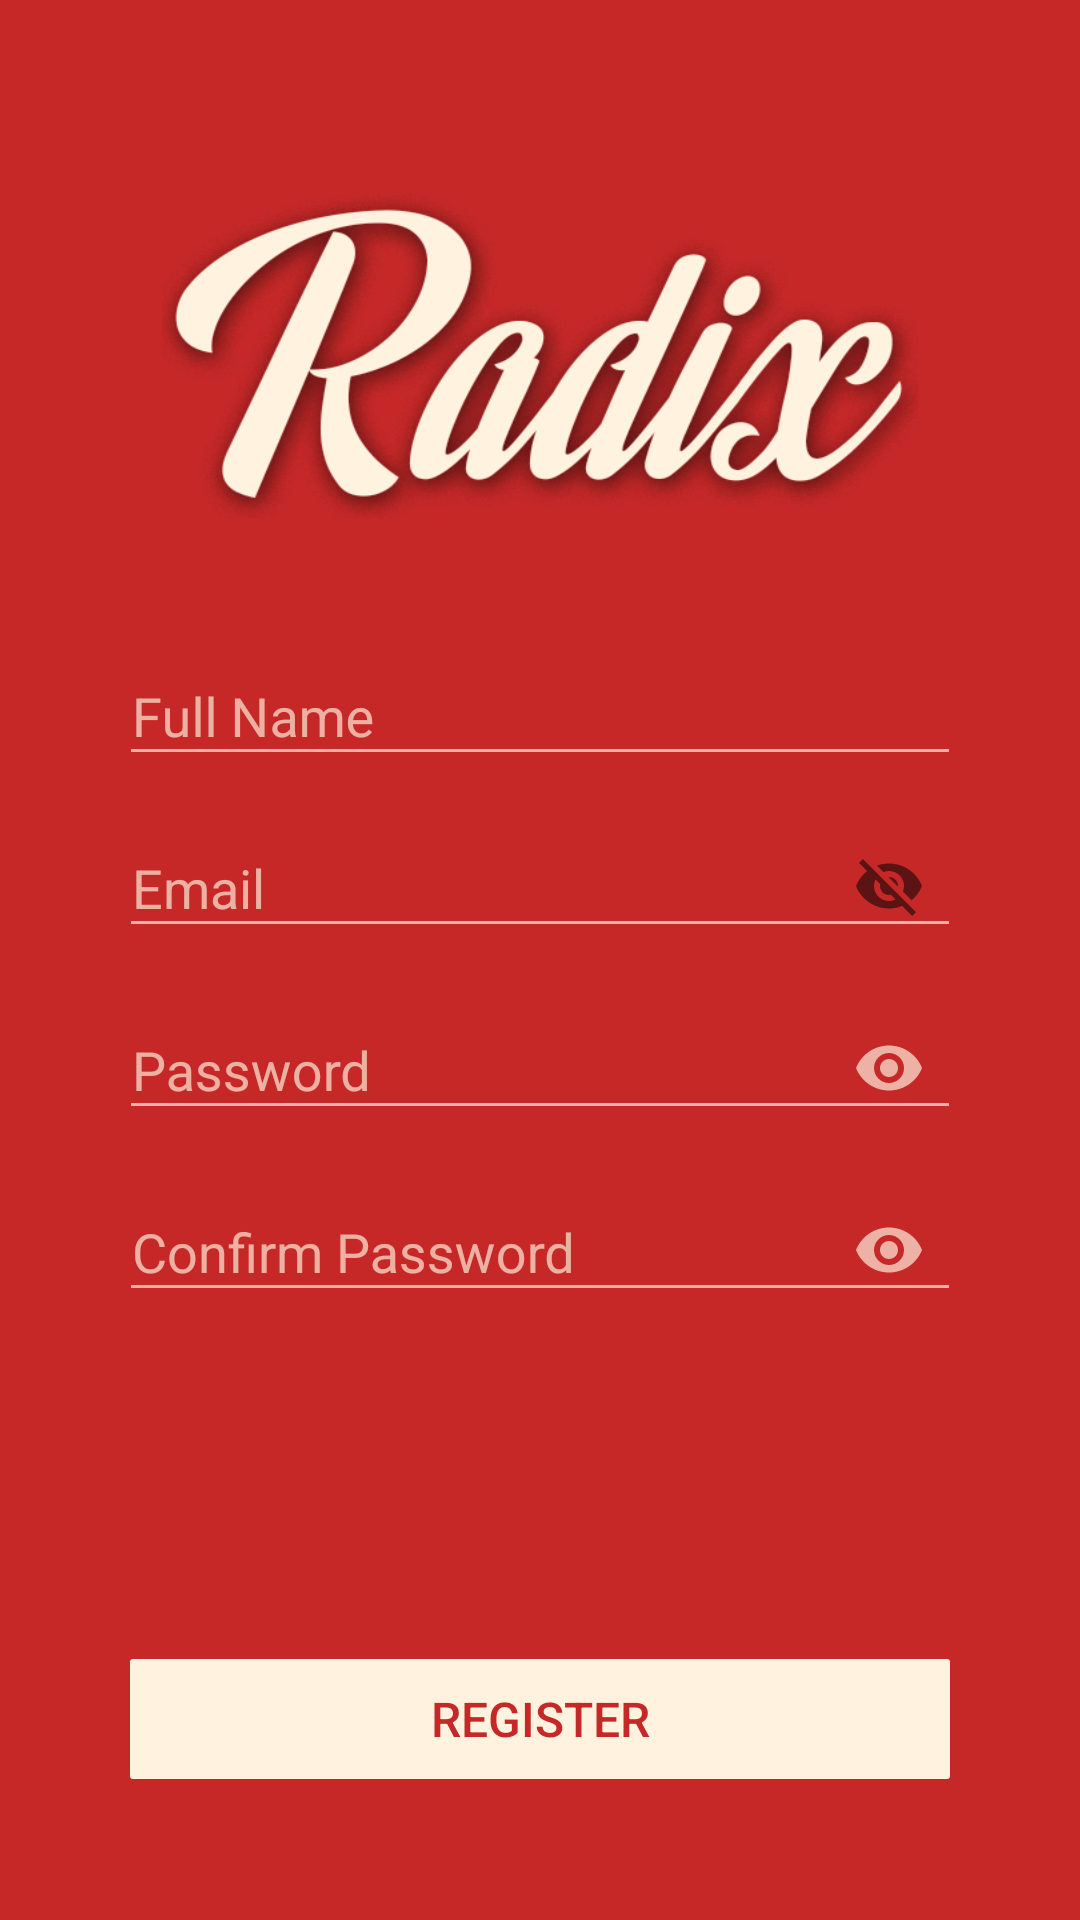

Android layout source for this screen:
<!-- AndroidManifest.xml: application theme AppTheme -->
<!-- res/layout/activity_register.xml -->
<?xml version="1.0" encoding="utf-8"?>
<android.support.constraint.ConstraintLayout xmlns:android="http://schemas.android.com/apk/res/android"
    xmlns:app="http://schemas.android.com/apk/res-auto"
    xmlns:tools="http://schemas.android.com/tools"
    android:layout_width="match_parent"
    android:layout_height="match_parent"
    tools:context="com.angelova.w510.radixapp.LoginActivity"
    android:background="@color/login_primary_color"
    android:focusable="false"
    android:focusableInTouchMode="true"
    android:fitsSystemWindows="true">

    <android.support.constraint.Guideline
        android:layout_width="1dp"
        android:layout_height="1dp"
        android:orientation="horizontal"
        app:layout_constraintGuide_percent="0.1"
        android:id="@+id/top_guideline"/>

    <android.support.constraint.Guideline
        android:layout_width="1dp"
        android:layout_height="1dp"
        android:orientation="horizontal"
        app:layout_constraintGuide_percent="0.27"
        android:id="@+id/bottom_logo_guideline"/>

    <android.support.constraint.Guideline
        android:layout_width="1dp"
        android:layout_height="1dp"
        android:orientation="vertical"
        app:layout_constraintGuide_percent="0.15"
        android:id="@+id/left_logo_guideline"/>

    <android.support.constraint.Guideline
        android:layout_width="1dp"
        android:layout_height="1dp"
        android:orientation="vertical"
        app:layout_constraintGuide_percent="0.85"
        android:id="@+id/right_logo_guideline"/>

    <ImageView
        android:layout_width="0dp"
        android:layout_height="0dp"
        app:layout_constraintTop_toBottomOf="@id/top_guideline"
        app:layout_constraintBottom_toBottomOf="@id/bottom_logo_guideline"
        app:layout_constraintLeft_toLeftOf="@id/left_logo_guideline"
        app:layout_constraintRight_toRightOf="@id/right_logo_guideline"
        android:background="@drawable/logo_mobile"/>

    <android.support.constraint.Guideline
        android:layout_width="0dp"
        android:layout_height="0dp"
        android:orientation="horizontal"
        app:layout_constraintGuide_percent="0.32"
        android:id="@+id/top_name_guideline" />

    <android.support.constraint.Guideline
        android:layout_width="0dp"
        android:layout_height="0dp"
        android:orientation="vertical"
        app:layout_constraintGuide_percent="0.12"
        android:id="@+id/left_username_guideline" />

    <android.support.constraint.Guideline
        android:layout_width="0dp"
        android:layout_height="0dp"
        android:orientation="vertical"
        app:layout_constraintGuide_percent="0.88"
        android:id="@+id/right_username_guideline" />

    <android.support.design.widget.TextInputLayout
        android:id="@+id/input_layout_name"
        android:layout_width="0dp"
        android:layout_height="wrap_content"
        app:layout_constraintTop_toBottomOf="@id/top_name_guideline"
        app:layout_constraintLeft_toRightOf="@id/left_username_guideline"
        app:layout_constraintRight_toLeftOf="@id/right_username_guideline"
        android:textColorHint="@color/login_secondary_color_transparent"
        app:hintTextAppearance="@style/TextAppearance.App.TextInputLayoutWhiteBig"
        android:paddingLeft="-4dp"
        android:paddingRight="-4dp"
        android:focusable="false"
        android:focusableInTouchMode="true"
        android:hint="@string/register_name_hint">

        <EditText
            android:id="@+id/name_input"
            android:layout_width="match_parent"
            android:layout_height="wrap_content"
            android:textColor="@color/login_secondary_color"
            android:theme="@style/EditTextTheme"
            android:focusableInTouchMode="true"
            android:inputType="text" />

    </android.support.design.widget.TextInputLayout>

    <android.support.design.widget.TextInputLayout
        android:id="@+id/input_layout_email"
        android:layout_width="0dp"
        android:layout_height="wrap_content"
        app:layout_constraintTop_toBottomOf="@id/input_layout_name"
        app:layout_constraintLeft_toRightOf="@id/left_username_guideline"
        app:layout_constraintRight_toLeftOf="@id/right_username_guideline"
        app:passwordToggleEnabled="true"
        android:textColorHint="@color/login_secondary_color_transparent"
        app:hintTextAppearance="@style/TextAppearance.App.TextInputLayoutWhiteBig"
        android:paddingLeft="-4dp"
        android:paddingRight="-4dp"
        android:hint="@string/register_email_hint">

        <EditText
            android:id="@+id/email_input"
            android:layout_width="match_parent"
            android:layout_height="wrap_content"
            android:inputType="textEmailAddress"
            android:textColor="@color/login_secondary_color"
            android:theme="@style/EditTextTheme"/>

    </android.support.design.widget.TextInputLayout>

    <android.support.design.widget.TextInputLayout
        android:id="@+id/input_layout_password"
        android:layout_width="0dp"
        android:layout_height="wrap_content"
        app:layout_constraintTop_toBottomOf="@id/input_layout_email"
        app:layout_constraintLeft_toRightOf="@id/left_username_guideline"
        app:layout_constraintRight_toLeftOf="@id/right_username_guideline"
        app:passwordToggleEnabled="true"
        android:textColorHint="@color/login_secondary_color_transparent"
        app:hintTextAppearance="@style/TextAppearance.App.TextInputLayoutWhiteBig"
        app:passwordToggleTint="@color/login_secondary_color_transparent"
        android:paddingLeft="-4dp"
        android:paddingRight="-4dp"
        android:hint="@string/register_password_hint">

        <EditText
            android:id="@+id/password_input"
            android:layout_width="match_parent"
            android:layout_height="wrap_content"
            android:inputType="textPassword"
            android:textColor="@color/login_secondary_color"
            android:theme="@style/EditTextTheme"/>

    </android.support.design.widget.TextInputLayout>

    <android.support.design.widget.TextInputLayout
        android:id="@+id/input_layout_confirm_password"
        android:layout_width="0dp"
        android:layout_height="wrap_content"
        app:layout_constraintTop_toBottomOf="@id/input_layout_password"
        app:layout_constraintLeft_toRightOf="@id/left_username_guideline"
        app:layout_constraintRight_toLeftOf="@id/right_username_guideline"
        app:passwordToggleEnabled="true"
        android:textColorHint="@color/login_secondary_color_transparent"
        app:hintTextAppearance="@style/TextAppearance.App.TextInputLayoutWhiteBig"
        app:passwordToggleTint="@color/login_secondary_color_transparent"
        android:paddingLeft="-4dp"
        android:paddingRight="-4dp"
        android:hint="@string/register_confirm_password_hint">

        <EditText
            android:id="@+id/confirm_password_input"
            android:layout_width="match_parent"
            android:layout_height="wrap_content"
            android:inputType="textPassword"
            android:textColor="@color/login_secondary_color"
            android:theme="@style/EditTextTheme"/>

    </android.support.design.widget.TextInputLayout>

    <android.support.constraint.Guideline
        android:layout_width="1dp"
        android:layout_height="1dp"
        android:orientation="horizontal"
        app:layout_constraintGuide_percent="0.86"
        android:id="@+id/top_btn_guideline"/>

    <android.support.constraint.Guideline
        android:layout_width="1dp"
        android:layout_height="1dp"
        android:orientation="horizontal"
        app:layout_constraintGuide_percent="0.93"
        android:id="@+id/bottom_btn_guideline"/>

    <android.support.constraint.Guideline
        android:layout_width="1dp"
        android:layout_height="1dp"
        android:orientation="vertical"
        app:layout_constraintGuide_percent="0.12"
        android:id="@+id/left_btn_guideline"/>

    <android.support.constraint.Guideline
        android:layout_width="1dp"
        android:layout_height="1dp"
        android:orientation="vertical"
        app:layout_constraintGuide_percent="0.88"
        android:id="@+id/right_btn_guideline"/>

    <LinearLayout
        android:layout_width="0dp"
        android:layout_height="40dp"
        app:layout_constraintLeft_toLeftOf="@id/left_btn_guideline"
        app:layout_constraintRight_toRightOf="@id/right_btn_guideline"
        app:layout_constraintTop_toTopOf="@id/top_btn_guideline"
        app:layout_constraintBottom_toTopOf="@id/bottom_btn_guideline"
        android:orientation="horizontal"
        android:gravity="center"
        android:id="@+id/register_btn_layout">

        <Button
            android:layout_width="match_parent"
            android:layout_height="match_parent"
            android:layout_gravity="center"
            android:background="@drawable/light_button_selector"
            android:text="@string/register_btn_title"
            android:textAllCaps="true"
            android:textColor="@drawable/lite_button_text_color"
            android:textSize="16sp"
            android:id="@+id/register_btn"/>

        <ProgressBar
            android:layout_width="wrap_content"
            android:layout_height="wrap_content"
            android:id="@+id/register_btn_loader"
            android:visibility="gone"
            android:layout_gravity="center"/>
    </LinearLayout>

</android.support.constraint.ConstraintLayout>
<!-- resources referenced by this layout -->
<resources>
  <color name="login_primary_color">#c62828</color>
  <color name="login_secondary_color">#fff3e0</color>
  <color name="login_secondary_color_transparent">#adfff3e0</color>
  <!-- drawable light_button_selector (drawable) -->
  <?xml version="1.0" encoding="utf-8"?>
  <selector xmlns:android="http://schemas.android.com/apk/res/android">
      <item android:state_pressed="true"
          android:drawable="@drawable/pressed_white_button"/> 
      <item android:state_focused="true"
          android:drawable="@drawable/pressed_white_button" /> 
      <item android:drawable="@drawable/white_button"/> 
  </selector>
  <!-- drawable lite_button_text_color (drawable) -->
  <?xml version="1.0" encoding="utf-8"?>
  <selector xmlns:android="http://schemas.android.com/apk/res/android">
  
      
      <item android:state_focused="true"
          android:state_pressed="false"
          android:color="@color/login_primary_color" />
  
      
      <item android:state_focused="true"
          android:state_pressed="true"
          android:color="@color/login_secondary_color" />
  
      
      <item android:state_focused="false"
          android:state_pressed="true"
          android:color="@color/login_secondary_color" />
  
      
      <item android:color="@color/login_primary_color" />
  
  </selector>
  <!-- drawable logo_mobile: png bitmap (drawable-hdpi, 55489 bytes) -->
  <string name="register_btn_title">Register</string>
  <string name="register_confirm_password_hint">Confirm Password</string>
  <string name="register_email_hint">Email</string>
  <string name="register_name_hint">Full Name</string>
  <string name="register_password_hint">Password</string>
  <style name="EditTextTheme">
          
          <item name="colorControlNormal">@color/login_secondary_color_transparent</item>
      </style>
  <style name="TextAppearance.App.TextInputLayoutWhiteBig" parent="@android:style/TextAppearance">
          <item name="android:textColor">@color/login_secondary_color_transparent</item>
          <item name="android:textSize">14sp</item>
      </style>
  <style name="AppTheme" parent="Theme.AppCompat.Light.NoActionBar">
          
          <item name="colorPrimary">@color/colorPrimary</item>
          <item name="colorPrimaryDark">@color/colorPrimaryDark</item>
          <item name="colorAccent">@color/colorAccent</item>
          <item name="android:windowBackground">@color/colorPrimary</item>
          <item name="android:actionButtonStyle">@style/CustomActionButtonStyle</item>
          <item name="actionButtonStyle">@style/CustomActionButtonStyle</item>
      </style>
  <!-- drawable pressed_white_button (drawable) -->
  <?xml version="1.0" encoding="UTF-8"?>
  <shape xmlns:android="http://schemas.android.com/apk/res/android">
  
      <solid android:color="@color/login_primary_color"/>
  
      <corners android:bottomRightRadius="1dp"
          android:bottomLeftRadius="1dp"
          android:topLeftRadius="1dp"
          android:topRightRadius="1dp"/>
  </shape>
  <!-- drawable white_button (drawable) -->
  <?xml version="1.0" encoding="UTF-8"?>
  <shape xmlns:android="http://schemas.android.com/apk/res/android">
  
      <solid android:color="@color/login_secondary_color"/>
  
      <corners android:bottomRightRadius="1dp"
          android:bottomLeftRadius="1dp"
          android:topLeftRadius="1dp"
          android:topRightRadius="1dp"/>
  </shape>
  <color name="colorPrimary">#c62828</color>
  <color name="colorPrimaryDark">#970b0b</color>
  <color name="colorAccent">#fffbf4</color>
  <style name="CustomActionButtonStyle" parent="Widget.AppCompat.ActionButton">
          <item name="android:maxHeight">21dp</item>
          <item name="android:height">21dp</item>
          
          <item name="android:maxWidth">40dp</item>
          <item name="android:width">40dp</item>
      </style>
</resources>
